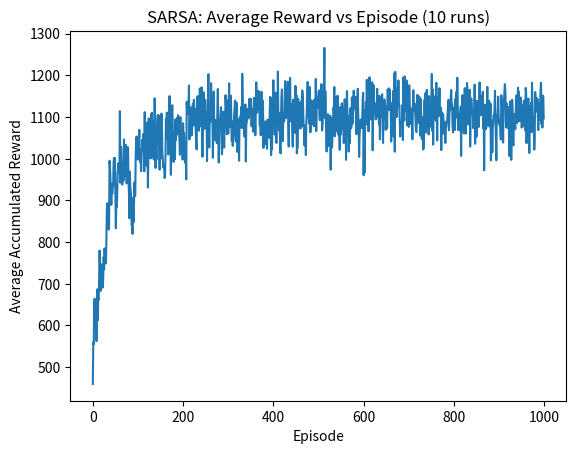

The script that saved this image:
import numpy as np
import random
import matplotlib.pyplot as plt

# Global Variables
gamma = 0.90
alpha = 0.25
epsilon = 0.15

# Connectivity matrix
C = np.array([
    [0,  0, -1,  0],
    [1,  0, -1, -1],
    [0,  1,  0,  0],
    [-1, 1,  1,  0]
])

# State Space 
states = [
    np.array([0, 0, 0, 0]), # binary 0
    np.array([0, 0, 0, 1]), # binary 1
    np.array([0, 0, 1, 0]), # binary 2
    np.array([0, 0, 1, 1]), # binary 3
    np.array([0, 1, 0, 0]), # binary 4
    np.array([0, 1, 0, 1]), # binary 5
    np.array([0, 1, 1, 0]), # binary 6
    np.array([0, 1, 1, 1]), # binary 7
    np.array([1, 0, 0, 0]), # binary 8
    np.array([1, 0, 0, 1]), # binary 9
    np.array([1, 0, 1, 0]), # binary 10
    np.array([1, 0, 1, 1]), # binary 11
    np.array([1, 1, 0, 0]), # binary 12
    np.array([1, 1, 0, 1]), # binary 13
    np.array([1, 1, 1, 0]), # binary 14
    np.array([1, 1, 1, 1])  # binary 15
]

# Action space
actions = [
    np.array([0,0,0,0]),  # a1
    np.array([0,1,0,0]),  # a2
    np.array([0,0,1,0]),  # a3
    np.array([0,0,0,1])   # a4
]

action_cost = [0,1,1,0]


# Reward function
def reward(s_next, a_index):
    cost = action_cost[a_index]
    reward = 5*s_next[0] + 5*s_next[1] + 5*s_next[2] + 5*s_next[3] - cost # This is R(s,a,s') 
    

    return reward 


# Epsilon-greedy policy
def epsilon_greedy(Q, state_index, epsilon):

    # exploration with prob e
    if random.random() < epsilon: 
        return random.randint(0,3)
    else:
        # exploitation (greedy) with prob 1-e
        return np.argmax(Q[state_index])


# helper function finds next state 
def next_state(s, a, p):

    # deterministic part
    v = C @ s
    C_sk_1 = (v > 0).astype(int) # threshold to 1 if greater than 0, 0 otherwise
    # noise
    noise = np.random.binomial(1, p, 4) # Bernoulli distribution
    # XOR operation
    s_next = (C_sk_1 ^ a ^ noise)
    return s_next


def visited_states(greedy_policy, p):
    test_episodes = 100
    state_visits = np.zeros(16)
    for episode in range(test_episodes):
        # random initial state
        s = random.choice(states).copy()
        for step in range(100):
            for idx, state in enumerate(states): # find the index of the given state 
                if np.array_equal(state, s):
                    s_index = idx
            # record visit to that state
            state_visits[s_index] += 1

            # greedy action
            a_index = greedy_policy[s_index]

             # Now, find next state given transition probabilities and best action
            s = next_state(s, actions[a_index], p)
    
    return state_visits



def SARSA_algorithm(gamma, alpha, epsilon, p):
    # initializations 
    all_rewards = [] 
    policies = []

    for run in range(2):
        # initializations for each run
        Q = np.zeros((16,4)) # 16 states, each have 4 possible actions
        episode_rewards = []

        for episode in range(1000):
            s = random.choice(states).copy() # start with a random first state, S of SARS'A'
            for idx, state in enumerate(states): # find the index of the given state 
                if np.array_equal(state, s):
                    s_index = idx
            a = epsilon_greedy(Q, s_index, epsilon) #A of SARS'A' using epsilon greedy policy
            total_reward = 0

            for step in range(100):
                s_next = next_state(s, actions[a], p) # find S' of SARS'A'
                s_next_index = int("".join(map(str,s_next)),2)

                r = reward(s_next, a) # This is R of SARS'A'

                a_next = epsilon_greedy(Q, s_next_index, epsilon) # This is A' of SARS'A'

                # SARSA update: Q(s,a) = Q(s,a) + alpha*[R+gamma*Q(s',a')-Q(s,a)]
                Q[s_index, a] = Q[s_index, a] + alpha * (r + gamma * Q[s_next_index, a_next] - Q[s_index, a])

                # Updates: Let s = s' and a = a'
                s = s_next
                s_index = s_next_index
                a = a_next

                total_reward += r # keep track of total reward 

            episode_rewards.append(total_reward) # keep track of total reward per episode 

        all_rewards.append(episode_rewards) # keep track of rewards per run 

        # Keep track of optimal policy for each run
        policy = np.argmax(Q, axis=1)   # best action for each state argmax(Q(s,a))
        policies.append(policy)

    
    # after training, record how many times each of the 16 states is visited during execution
    state_visits = visited_states(policy, p)
    print("State visitation counts:")
    print(state_visits.reshape(16,1))    
    
    action_labels = ['a1','a2','a3','a4'] 

    # Convert 0 to a1, 1 to a2, 2 to a3, and 3 to a4
    for run, policy in enumerate(policies):
        print(f"Run {run+1} optimal policy:")
        for s_index, action in enumerate(policy):
            print(states[s_index], "->", action_labels[action])
            print()

    
    # Average accumulated reward 
    avg_rewards = np.mean(all_rewards, axis=0) # compute average reward across episodes per run

    plt.plot(avg_rewards)
    plt.xlabel("Episode")
    plt.ylabel("Average Accumulated Reward")
    plt.title("SARSA: Average Reward vs Episode (10 runs)")
    plt.show()
            

def main():

    SARSA_algorithm(gamma=0.9, alpha = 0.25, epsilon = 0.15, p=0.1)

if __name__ == "__main__":
    main()
